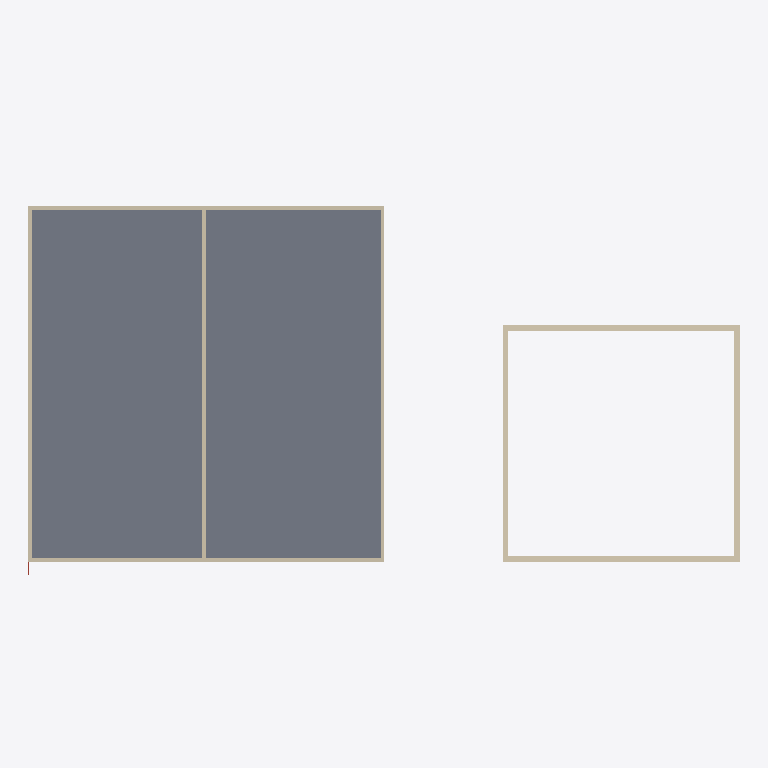
Plan cut of the same IFC building model at storey 'Second Floor' (level 2.74 m, cut at 4.14 m), seen from above with north up, elements coloured by IFC class: 9 walls (beige), 1 slab (grey). Cut surfaces are drawn darker.
Extent 21.9 m × 11.8 m × 11.7 m (x, y, z). Storeys (7): Basement at -2.74 m; Main Floor at 0.00 m; Garage Level at 0.00 m; Level 0 at 0.00 m; Level 0 at 0.00 m; Second Floor at 2.74 m; Attic Floor at 5.49 m. Elements (208): 168 IfcBeam, 30 IfcWall, 8 IfcSlab, 2 IfcRoof.

HEADER;
FILE_DESCRIPTION(('ViewDefinition [CoordinationView]'),'2;1');
FILE_NAME('','2026-01-11T00:58:58',(''),(''),'IfcOpenShell 0.8.4-e8eb5e4','IfcOpenShell 0.8.4-e8eb5e4','');
FILE_SCHEMA(('IFC4'));
ENDSEC;
DATA;
#1=IFCPROJECT('3fMxtkUPP4095Tn6qPs8Wq',$,'ifcPlot - Catlin House',$,$,$,$,(#10),#5);
#12=IFCSITE('1Ks93QDqbB78Eb8FtV$ryd',$,'Site',$,$,#18,$,$,$,$,$,$,$,$);
#26=IFCBUILDING('0yTSlwZrjEmgWdMwZ3Ij6Y',$,'House',$,$,#32,$,$,$,$,$,$);
#33=IFCBUILDING('14Mt7BAorCDRMDgtpr4wkF',$,'Garage',$,$,#38,$,$,$,$,$,$);
#39=IFCBUILDING('1CLPFvWIr4iw9RzY9cqfNq',$,'Porch + Sunken Garden (placeholder)',$,$,#44,$,$,$,$,$,$);
#45=IFCBUILDING('2lmN5pz$DAX9KX8JiHRDui',$,'Breezeway (placeholder)',$,$,#50,$,$,$,$,$,$);
#51=IFCBUILDINGSTOREY('2XM1WGmiP6BAt4cjdSSj1Q',$,'Basement',$,$,#57,$,$,$,-2.7432);
#58=IFCBUILDINGSTOREY('3c2o4ECdr0YBnLLov_wa0C',$,'Main Floor',$,$,#63,$,$,$,0.0);
#64=IFCBUILDINGSTOREY('0T_IBQSkb68v8kMZSNHuPx',$,'Second Floor',$,$,#69,$,$,$,2.7432);
#70=IFCBUILDINGSTOREY('1g87Mfa7X5GwLcLXjWjQwm',$,'Attic Floor',$,$,#75,$,$,$,5.4864);
#76=IFCBUILDINGSTOREY('2deft5P0rEDgSVNATfGfIe',$,'Garage Level',$,$,#82,$,$,$,0.0);
#83=IFCBUILDINGSTOREY('3qdiUU249DDO_IhrKqXl2U',$,'Level 0',$,$,#89,$,$,$,0.0);
#90=IFCBUILDINGSTOREY('1lzR0DFrr6YB63G9_oLHAK',$,'Level 0',$,$,#96,$,$,$,0.0);
#288=IFCSLAB('2ZczH8nLzAeuCbSNCHe5Sq',$,'House Second Floor Carpet',$,$,#300,#295,$,.FLOOR.);
#398=IFCWALL('3Nbjd02p96lAZhtIOLYZ$l',$,'House Second Exterior Wall 1',$,$,#413,#414,$,$);
#432=IFCWALL('0DtRIJL492txzOye4gL6FB',$,'House Second Exterior Wall 3',$,$,#447,#448,$,$);
#3539=IFCWALL('3E4jwKZOnFnh4ErFMcPCvy',$,'Garage Wood Wall 1',$,$,#3554,#3555,$,$);
#449=IFCWALL('3Dpn2yJj5FJfOL1_RzIR_U',$,'House Second Exterior Wall 4',$,$,#464,#465,$,$);
#551=IFCWALL('3dNVd_gpb8tBx4KOuVGhzu',$,'House Centerline Wall (Second)',$,$,#566,#567,$,$);
#3556=IFCWALL('2kOfdbXtz5kB3LTlUjntFC',$,'Garage Wood Wall 2',$,$,#3571,#3572,$,$);
#3573=IFCWALL('3OtFxPUSvCwg3ibtE3olR0',$,'Garage Wood Wall 3',$,$,#3588,#3589,$,$);
#3590=IFCWALL('1$LRUzcEv4ceb4Aui9D0aT',$,'Garage Wood Wall 4',$,$,#3605,#3606,$,$);
#415=IFCWALL('1iBpsljNX6RgK7x3xUXEh1',$,'House Second Exterior Wall 2',$,$,#430,#431,$,$);
ENDSEC;
